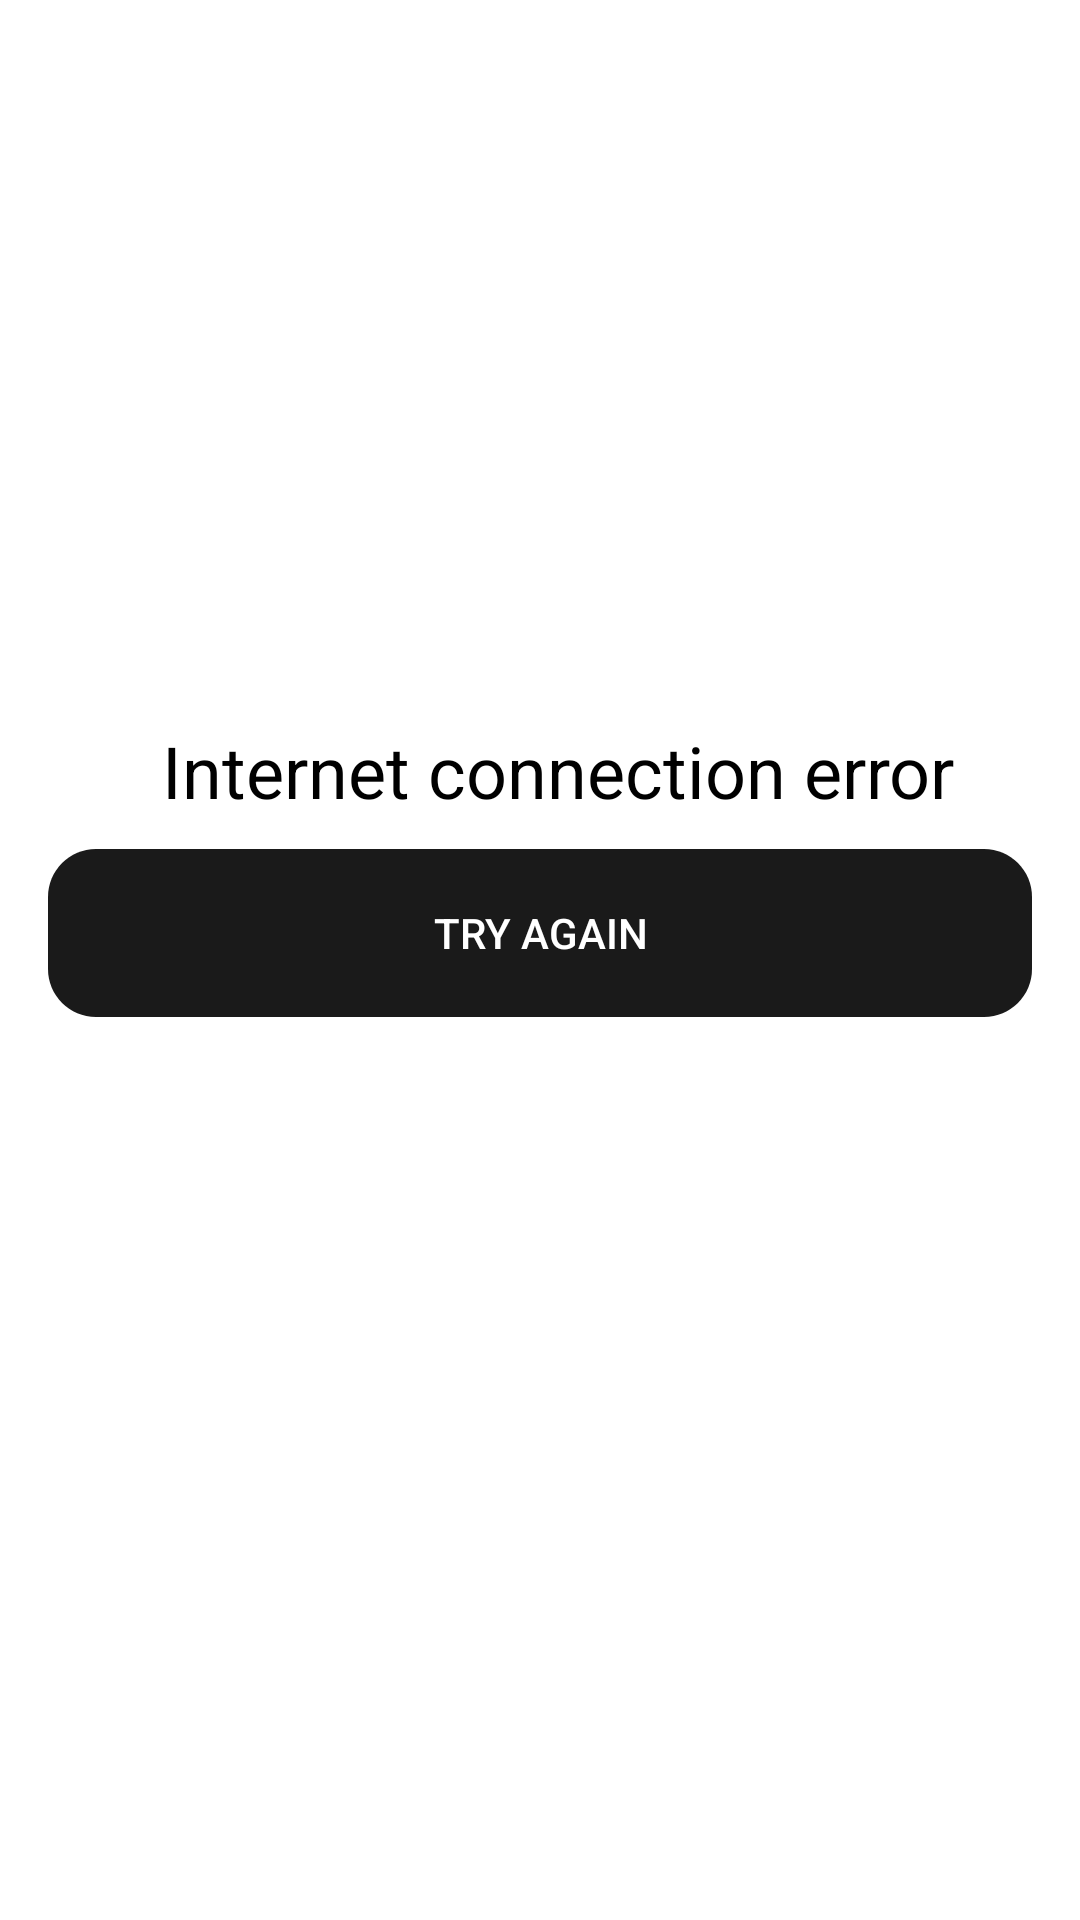

Produce the Android XML layout that renders to this screen, including the resource entries it uses.
<!-- AndroidManifest.xml: application theme Theme.StocksViewer -->
<!-- res/layout/activity_splash.xml -->
<?xml version="1.0" encoding="utf-8"?>
<androidx.constraintlayout.widget.ConstraintLayout xmlns:android="http://schemas.android.com/apk/res/android"
                                                   xmlns:app="http://schemas.android.com/apk/res-auto"
                                                   xmlns:tools="http://schemas.android.com/tools"
                                                   android:layout_width="match_parent"
                                                   android:layout_height="match_parent"
                                                   tools:context=".view.activity.SplashActivity">

    <TextView
            android:layout_width="wrap_content"
            android:layout_height="wrap_content"
            android:id="@+id/loading"
            android:text="@string/loading"
            app:layout_constraintLeft_toLeftOf="parent"
            app:layout_constraintBottom_toBottomOf="parent"
            app:layout_constraintRight_toRightOf="parent"
            app:layout_constraintTop_toTopOf="parent"/>

    <TextView
            android:id="@+id/error"
            android:layout_width="wrap_content"
            android:layout_height="wrap_content"
            android:text="@string/internet_connection_error"
            android:textColor="@color/black"
            android:textSize="24sp"
            app:layout_constraintBottom_toBottomOf="parent"
            app:layout_constraintEnd_toEndOf="parent"
            app:layout_constraintStart_toStartOf="parent"
            app:layout_constraintTop_toTopOf="parent"
            app:layout_constraintHorizontal_bias="0.563"
            app:layout_constraintVertical_bias="0.396"/>
    <androidx.appcompat.widget.AppCompatButton
            android:layout_width="wrap_content"
            android:layout_height="wrap_content"
            android:onClick="recreate"
            android:id="@+id/tryAgainButton"
            android:background="@drawable/buy"
            android:textColor="@color/white"
            android:text="@string/try_again"
            app:layout_constraintTop_toBottomOf="@+id/error"
            app:layout_constraintEnd_toEndOf="parent"
            app:layout_constraintStart_toStartOf="parent"
            android:layout_marginTop="10dp"/>

</androidx.constraintlayout.widget.ConstraintLayout>
<!-- resources referenced by this layout -->
<resources>
  <color name="black">#FF000000</color>
  <color name="white">#FFFFFFFF</color>
  <!-- drawable buy (drawable) -->
  <?xml version="1.0" encoding="utf-8"?>
  <vector
          xmlns:android="http://schemas.android.com/apk/res/android"
          xmlns:aapt="http://schemas.android.com/aapt"
          android:width="328dp"
          android:height="56dp"
          android:viewportWidth="328"
          android:viewportHeight="56">
  
      <group>
  
          <clip-path
                  android:pathData="M16 0H312C320.837 0 328 7.16344 328 16V40C328 48.8366 320.837 56 312 56H16C7.16344 56 0 48.8366 0 40V16C0 7.16344 7.16344 0 16 0Z"
          />
  
          <path
                  android:pathData="M0 0V56H328V0"
                  android:fillColor="#1A1A1A"
          />
  
      </group>
  
  </vector>
  <string name="internet_connection_error">Internet connection error</string>
  <string name="loading">Loading</string>
  <string name="try_again">Try again</string>
  <color name="gray">#BABABA</color>
  <color name="light_gray">#f0f4f7</color>
  <style name="ChipStyle" parent="Widget.MaterialComponents.Chip.Action">
          <item name="fontFamily">@font/monserrat</item>
          <item name="android:fontFamily">@font/monserrat</item>
          <item name="android:radius">20dp</item>
          <item name="android:width">94dp</item>
          <item name="android:height">40dp</item>
          <item name="chipBackgroundColor">@color/light_gray</item>
      </style>
  <style name="RadioButtonStyle" parent="Widget.AppCompat.CompoundButton.RadioButton">
          <item name="android:gravity">center</item>
          <item name="android:button">@null</item>
          <item name="android:background">@drawable/date_button_selector</item>
          <item name="android:width">42dp</item>
          <item name="android:height">46dp</item>
          <item name="android:textColor">@drawable/radiobuttonstate</item>
      </style>
  <!-- drawable date_button_selector (drawable) -->
  <?xml version="1.0" encoding="utf-8"?>
  <selector xmlns:android="http://schemas.android.com/apk/res/android">
      <item android:drawable="@drawable/date_button_selected" android:state_checked="true" />
      <item android:drawable="@drawable/date_button_unselected" android:state_checked="false" />
  </selector>
  <!-- drawable radiobuttonstate (drawable) -->
  <?xml version="1.0" encoding="utf-8"?>
  <selector xmlns:android="http://schemas.android.com/apk/res/android">
      <item android:state_focused="true"
            android:color="@color/black" />
  
      <item
              android:state_pressed="true"
              android:state_enabled="false"
              android:color="@color/white" />
  
      <item android:color="@color/white"
            android:state_checked="true"/>
  
      <item
              android:state_enabled="false"
              android:color="@color/black" />
  
      <item android:color="@color/black" />
  </selector>
  <!-- drawable date_button_selected (drawable) -->
  <?xml version="1.0" encoding="utf-8"?>
  <vector
          xmlns:android="http://schemas.android.com/apk/res/android"
          xmlns:aapt="http://schemas.android.com/aapt"
          android:width="48dp"
          android:height="44dp"
          android:viewportWidth="48"
          android:viewportHeight="44"
  >
  
      <group>
  
          <clip-path
                  android:pathData="M12 0H36C42.6274 0 48 5.37258 48 12V32C48 38.6274 42.6274 44 36 44H12C5.37258 44 0 38.6274 0 32V12C0 5.37258 5.37258 0 12 0Z"
          />
  
          <path
                  android:pathData="M0 0V44H48V0"
                  android:fillColor="#1A1A1A"
          />
  
      </group>
  
  </vector>
</resources>
